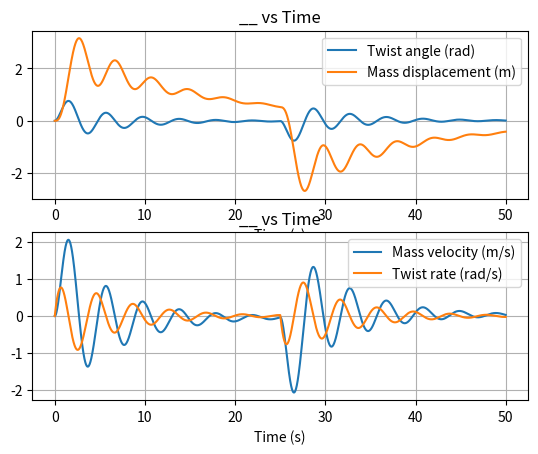

Generate this figure with matplotlib:
import numpy as np
import matplotlib.pyplot as plt

def main():
    J1 = 2.2
    J2 = 1
    B1 = 3
    Kt = 2
    M = 16
    b = 2
    k = 20
    R = 0.5
    r = 0.1
    m = r

    # define the system ODEs
    def equations(x, t):
        line_1 = np.array([-B1/J1, 0, -Kt, 0])
        convt = (1 + M*m**2/J2)
        line_2 = np.array([0, -m**2*b/J2/convt, Kt/convt, -m*k/convt])
        line_3 = np.array([1/J1, -1/J2, 0, 0])
        line_4 = np.array([0, m/J2, 0, 0])

        A = np.array([line_1, line_2, line_3, line_4])
        B = np.array([1, 0, 0, 0])
        t_in = 5 if t < 25 else 0
        return np.dot(A, x) + B * t_in
    x0 = np.array([0, 0, 0, 0])

    t = np.array([x*0.01 for x in range(5000)])

    sol = rk4fixed(equations, x0, t)
    fig, (ax1, ax2) = plt.subplots(2)
    p3 = sol[:,0]
    p7 = sol[:,1]
    p10 = M*m*p7/J2
    q5 = sol[:,2]
    q11 = sol[:,3]
    twist = q5-q11

    dots = np.array([equations(sol[i],t[i]) for i in range(len(sol))])
    p7_dot = dots[:,1]
    p10_dot = M*m*p7_dot/J2

    ax1.plot(t, twist, label = "Twist angle (rad)")
    ax1.plot(t, p10, label = "Mass displacement (m)")
    ax1.legend()
    ax1.set_title("__ vs Time")
    ax1.set_xlabel("Time (s)")
    ax1.grid()

    ax2.plot(t,p10_dot, label = "Mass velocity (m/s)")
    ax2.plot(t,dots[:,2] - dots[:,3], label = "Twist rate (rad/s)")
    ax2.grid()
    ax2.set_title("__ vs Time")
    ax2.set_xlabel("Time (s)")
    ax2.legend()
    plt.show()
    

def rk4fixed(f, x0, t):
    import numpy
    n = len(t)
    x = numpy.zeros((n, len(x0)))
    x[0] = x0
    for i in range(n - 1):
        h = t[i+1] - t[i]
        k1 = f(x[i], t[i])
        k2 = f(x[i] + k1 * h / 2., t[i] + h / 2.)
        k3 = f(x[i] + k2 * h / 2., t[i] + h / 2.)
        k4 = f(x[i] + k3 * h, t[i] + h)
        x[i+1] = x[i] + (h / 6.) * (k1 + 2*k2 + 2*k3 + k4)
    return x

if __name__ == "__main__":
    main()